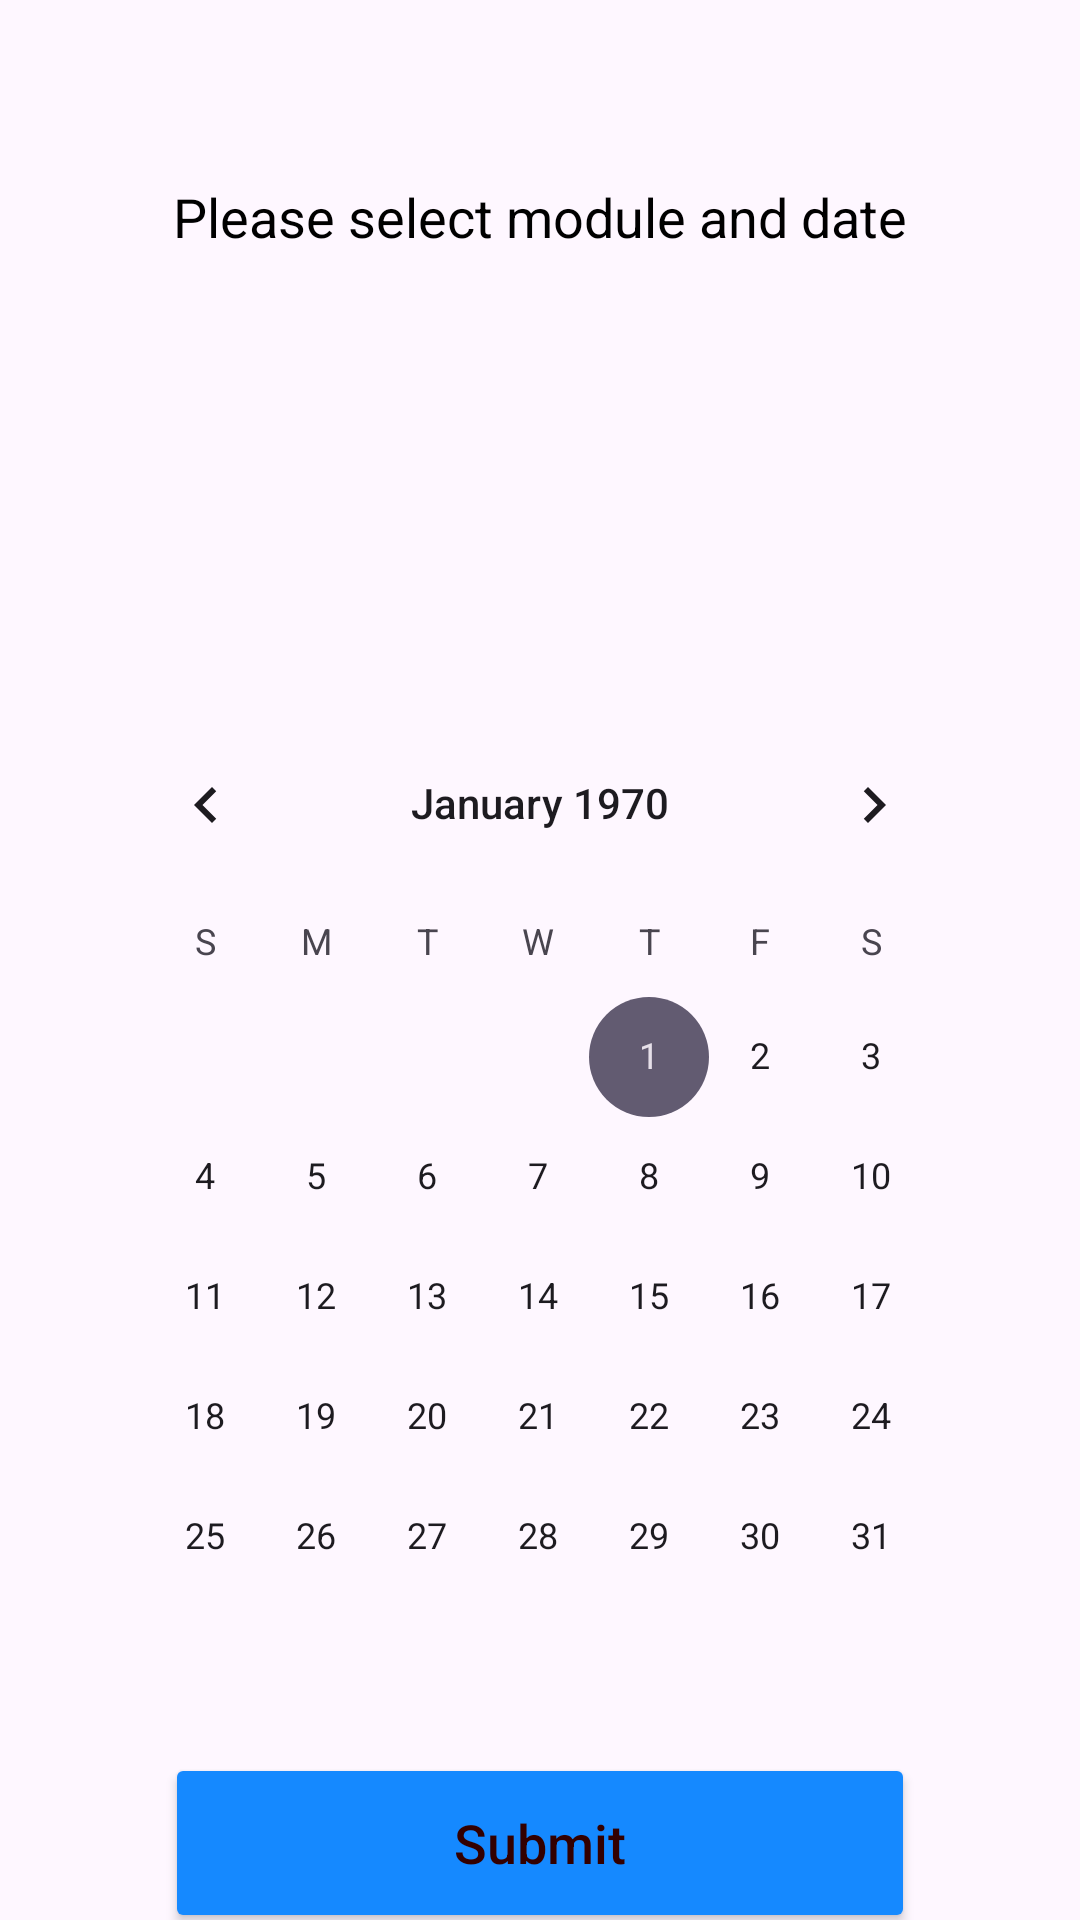

Layout XML and referenced resources for this Android screen:
<!-- AndroidManifest.xml: application theme Theme.AttFirebase -->
<!-- res/layout/activity_attendance_select.xml -->
<?xml version="1.0" encoding="utf-8"?>
<androidx.constraintlayout.widget.ConstraintLayout xmlns:android="http://schemas.android.com/apk/res/android"
    xmlns:app="http://schemas.android.com/apk/res-auto"
    xmlns:tools="http://schemas.android.com/tools"
    android:layout_width="match_parent"
    android:layout_height="match_parent"
    tools:context=".attendance.AttendanceSelect">
    <Button
        android:id="@+id/submitBtn"
        android:layout_width="250dp"
        android:layout_height="60dp"
        android:layout_marginTop="50dp"
        android:backgroundTint="@color/blue2"
        android:text="Submit"
        android:textAllCaps="false"
        android:textColor="#330000"
        android:textSize="18sp"
        app:layout_constraintEnd_toEndOf="parent"
        app:layout_constraintStart_toStartOf="parent"
        app:layout_constraintTop_toBottomOf="@+id/calendarView" />

    <Spinner
        android:id="@+id/attendanceSpinner"
        android:background="@drawable/custom_spinner"
        android:layout_width="0dp"
        android:layout_height="50dp"
        android:layout_marginStart="32dp"
        android:layout_marginTop="50dp"
        android:layout_marginEnd="32dp"
        app:layout_constraintEnd_toEndOf="parent"
        app:layout_constraintHorizontal_bias="1.0"
        app:layout_constraintStart_toStartOf="parent"
        app:layout_constraintTop_toBottomOf="@+id/textView" />

    <CalendarView
        android:id="@+id/calendarView"
        android:layout_width="300dp"
        android:layout_height="300dp"
        android:layout_marginStart="80dp"
        android:layout_marginTop="50dp"
        android:layout_marginEnd="80dp"
        android:background="@drawable/custom_button"
        app:layout_constraintEnd_toEndOf="parent"
        app:layout_constraintStart_toStartOf="parent"
        app:layout_constraintTop_toBottomOf="@+id/attendanceSpinner" />

    <TextView
        android:id="@+id/textView"
        android:layout_width="wrap_content"
        android:layout_height="wrap_content"
        android:layout_marginTop="60dp"
        android:gravity="center|center_horizontal"
        android:text="Please select module and date"
        android:textColor="#000000"
        android:textSize="18sp"
        app:layout_constraintEnd_toEndOf="parent"
        app:layout_constraintStart_toStartOf="parent"
        app:layout_constraintTop_toTopOf="parent" />


</androidx.constraintlayout.widget.ConstraintLayout>
<!-- resources referenced by this layout -->
<resources>
  <color name="blue2">#1589ff</color>
  <style name="Theme.AttFirebase" parent="Base.Theme.AttFirebase" />
  <style name="Base.Theme.AttFirebase" parent="Theme.Material3.DayNight.NoActionBar">
          
          
      </style>
</resources>
